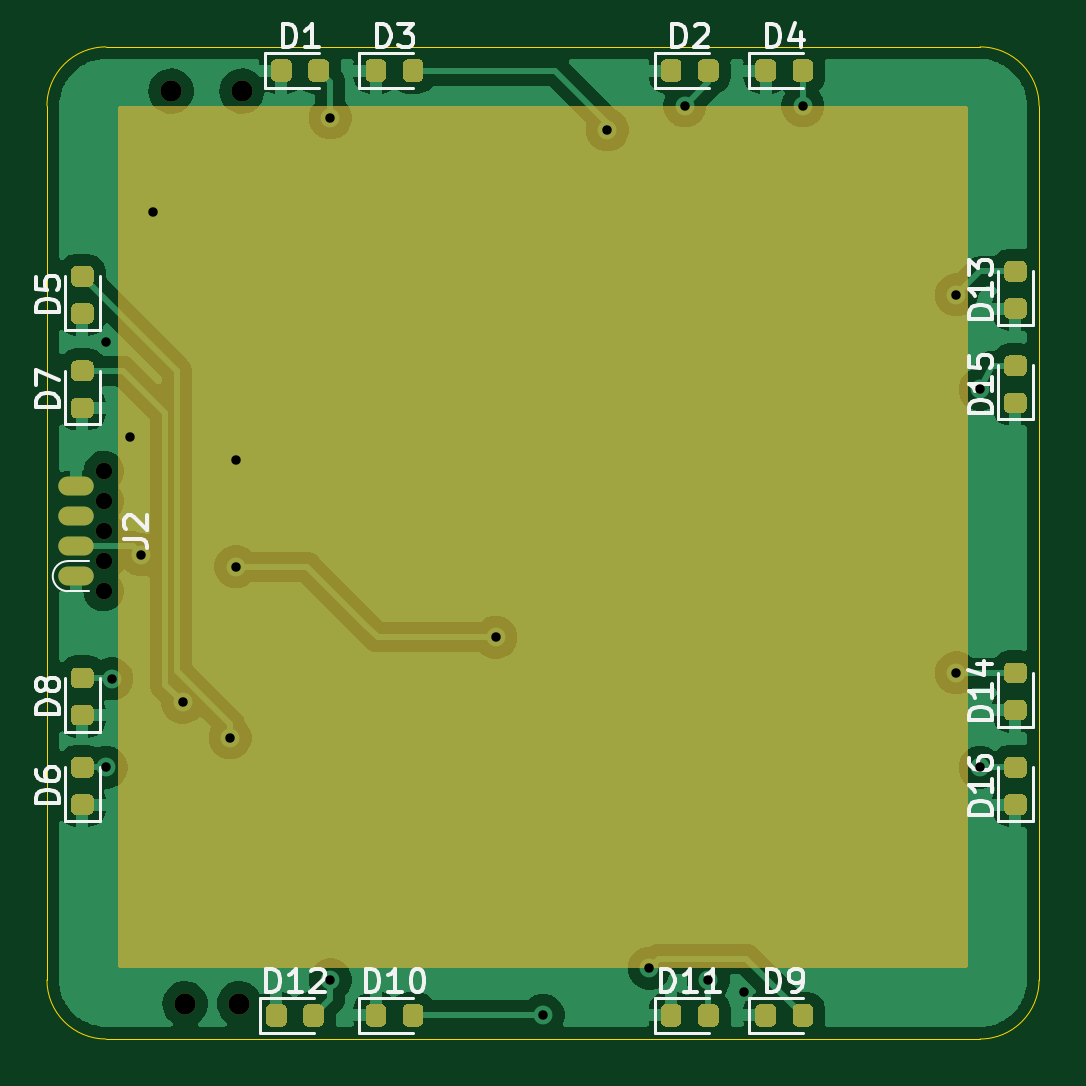
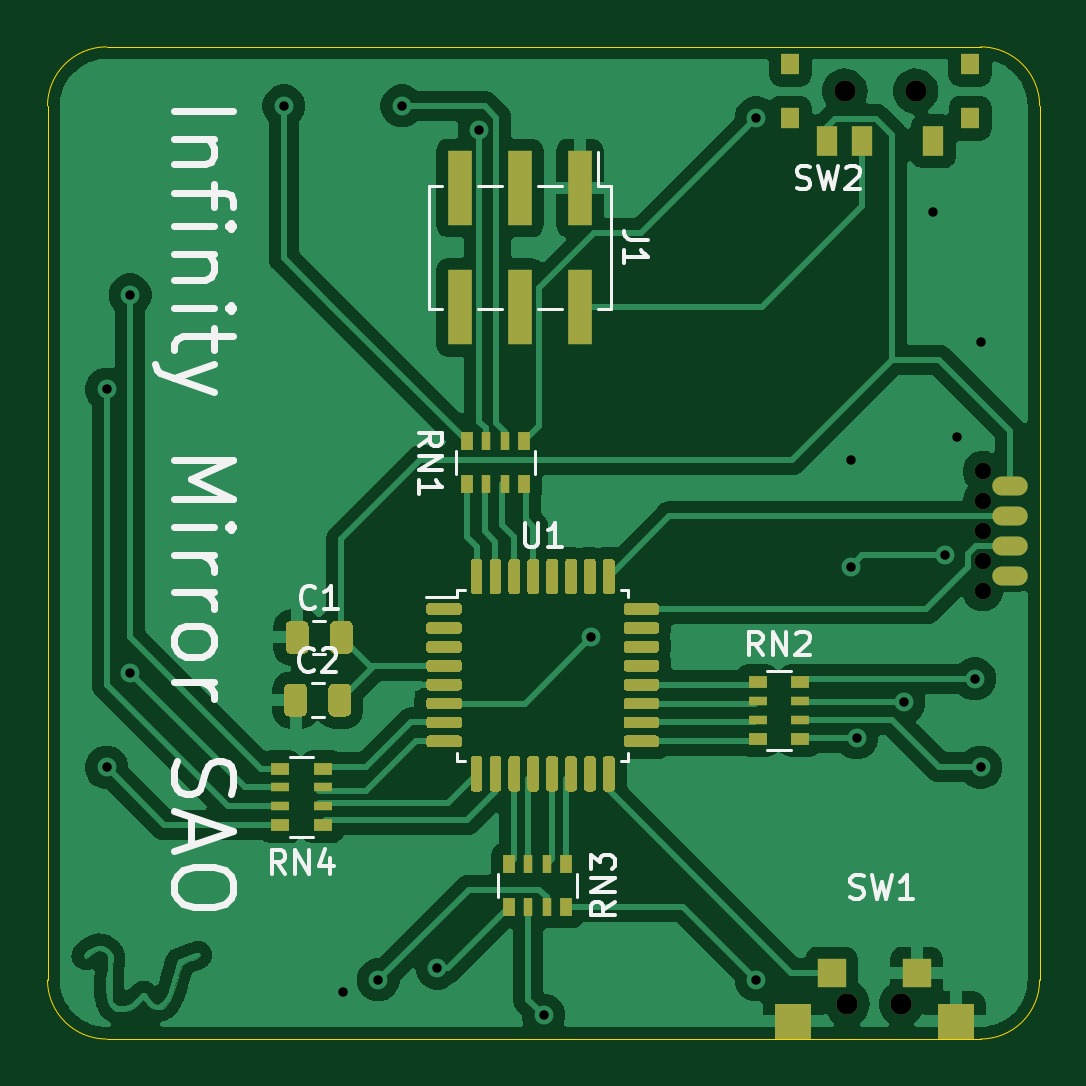
Circuit board: 11 layer files. Board 42.0 x 42.0 mm.
- bottom_copper: InfinityMirrorSquare-B_Cu.gbr (88316 bytes)
- bottom_mask: InfinityMirrorSquare-B_Mask.gbr (15081 bytes)
- paste: InfinityMirrorSquare-B_Paste.gbr (14661 bytes)
- bottom_silk: InfinityMirrorSquare-B_SilkS.gbr (12378 bytes)
- outline: InfinityMirrorSquare-Edge_Cuts.gbr (1025 bytes)
- top_copper: InfinityMirrorSquare-F_Cu.gbr (63749 bytes)
- top_mask: InfinityMirrorSquare-F_Mask.gbr (12379 bytes)
- paste: InfinityMirrorSquare-F_Paste.gbr (11496 bytes)
- top_silk: InfinityMirrorSquare-F_SilkS.gbr (15867 bytes)
- drill: InfinityMirrorSquare-NPTH.drl (474 bytes)
- drill: InfinityMirrorSquare-PTH.drl (689 bytes)

=== bottom_copper: InfinityMirrorSquare-B_Cu.gbr (88316 bytes, source omitted) ===
=== bottom_mask: InfinityMirrorSquare-B_Mask.gbr (15081 bytes, source omitted) ===
=== paste: InfinityMirrorSquare-B_Paste.gbr (14661 bytes, source omitted) ===
=== bottom_silk: InfinityMirrorSquare-B_SilkS.gbr (12378 bytes, source omitted) ===
=== outline: InfinityMirrorSquare-Edge_Cuts.gbr ===
%TF.GenerationSoftware,KiCad,Pcbnew,(5.99.0-2031-g4c5f3cb5b)*%
%TF.CreationDate,2020-06-28T22:12:09-05:00*%
%TF.ProjectId,InfinityMirrorSquare,496e6669-6e69-4747-994d-6972726f7253,rev?*%
%TF.SameCoordinates,Original*%
%TF.FileFunction,Profile,NP*%
%FSLAX46Y46*%
G04 Gerber Fmt 4.6, Leading zero omitted, Abs format (unit mm)*
G04 Created by KiCad (PCBNEW (5.99.0-2031-g4c5f3cb5b)) date 2020-06-28 22:12:09*
%MOMM*%
%LPD*%
G01*
G04 APERTURE LIST*
%TA.AperFunction,Profile*%
%ADD10C,0.050000*%
%TD*%
G04 APERTURE END LIST*
D10*
X91000000Y-73500000D02*
G75*
G02*
X88500000Y-71000000I0J2500000D01*
G01*
X130500000Y-71000000D02*
G75*
G02*
X128000000Y-73500000I-2500000J0D01*
G01*
X128000000Y-31500000D02*
G75*
G02*
X130500000Y-34000000I0J-2500000D01*
G01*
X88500000Y-34000000D02*
G75*
G02*
X91000000Y-31500000I2500000J0D01*
G01*
X91000000Y-73500000D02*
X128000000Y-73500000D01*
X88500000Y-71000000D02*
X88500000Y-34000000D01*
X130500000Y-71000000D02*
X130500000Y-34000000D01*
X91000000Y-31500000D02*
X128000000Y-31500000D01*
M02*

=== top_copper: InfinityMirrorSquare-F_Cu.gbr (63749 bytes, source omitted) ===
=== top_mask: InfinityMirrorSquare-F_Mask.gbr (12379 bytes, source omitted) ===
=== paste: InfinityMirrorSquare-F_Paste.gbr (11496 bytes, source omitted) ===
=== top_silk: InfinityMirrorSquare-F_SilkS.gbr (15867 bytes, source omitted) ===
=== drill: InfinityMirrorSquare-NPTH.drl ===
M48
; DRILL file {KiCad (5.99.0-2031-g4c5f3cb5b)} date Sun Jun 28 22:12:11 2020
; FORMAT={-:-/ absolute / inch / decimal}
; #@! TF.CreationDate,2020-06-28T22:12:11-05:00
; #@! TF.GenerationSoftware,Kicad,Pcbnew,(5.99.0-2031-g4c5f3cb5b)
; #@! TF.FileFunction,NonPlated,1,2,NPTH
FMAT,2
INCH
T1C0.0276
T2C0.0354
%
G90
G05
T1
X3.5789Y-1.9472
X3.5789Y-1.9972
X3.5789Y-2.0472
X3.5789Y-2.0972
X3.5789Y-2.1472
T2
X3.7146Y-2.8346
X3.8051Y-2.8346
X3.6909Y-1.314
X3.8091Y-1.314
T0
M30

=== drill: InfinityMirrorSquare-PTH.drl ===
M48
; DRILL file {KiCad (5.99.0-2031-g4c5f3cb5b)} date Sun Jun 28 22:12:11 2020
; FORMAT={-:-/ absolute / inch / decimal}
; #@! TF.CreationDate,2020-06-28T22:12:11-05:00
; #@! TF.GenerationSoftware,Kicad,Pcbnew,(5.99.0-2031-g4c5f3cb5b)
; #@! TF.FileFunction,Plated,1,2,PTH
FMAT,2
INCH
T1C0.0157
%
G90
G05
T1
X3.5827Y-1.7323
X3.5827Y-2.4409
X3.5925Y-2.2933
X3.622Y-1.8898
X3.6417Y-2.0866
X3.6614Y-1.5157
X3.7106Y-2.3327
X3.7894Y-2.3917
X3.7992Y-1.9291
X3.7992Y-2.1063
X3.9567Y-1.3583
X3.9567Y-2.7953
X4.2323Y-2.2244
X4.311Y-2.8543
X4.4183Y-1.3785
X4.4882Y-2.7756
X4.5472Y-1.3386
X4.5866Y-2.7953
X4.6457Y-2.815
X4.7441Y-1.3386
X5.0Y-1.6535
X5.0Y-2.2835
X5.0394Y-1.811
X5.0394Y-2.4409
T0
M30

